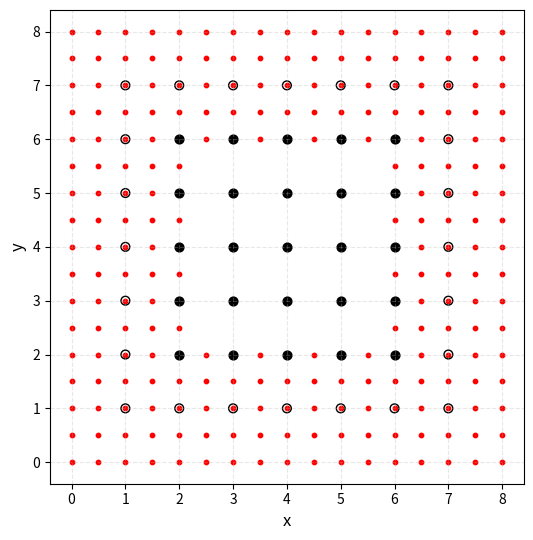

Recreate this plot in Python.
import numpy as np
import matplotlib.pyplot as plt


Nx = 5
Ny = Nx
Ni = 1
Ne = 1

# Define grid parameters
coarse_step = 1.0  # Coarse grid spacing
fine_to_coarse = 2
fine_step = 1 / fine_to_coarse  # Fine grid spacing

coarse_grid_x = []
coarse_grid_y = []

intersection_grid_x = []
intersection_grid_y = []

fine_grid_x = []
fine_grid_y = []

Nx_total_size = (Nx + 2 * Ni + 2 * Ne)
Ny_total_size = (Ny + 2 * Ni + 2 * Ne)

start_of_coarse = Ni + Ne
stop_coarse = start_of_coarse + Nx - 1

Nx_fine_grid = (Nx_total_size - 1) * fine_to_coarse + 1
Ny_fine_grid = (Ny_total_size - 1) * fine_to_coarse + 1

Nx_coarse_grid = Nx + 2 * Ni
Ny_coarse_grid = Ny + 2 * Ni

Nx_fine_width = (Ni + Ne) * fine_to_coarse + 1
Ny_fine_width = (Ni + Ne) * fine_to_coarse + 1

print(f'Nx_fine_grid: {Nx_fine_grid}, Ny_fine_grid: {Ny_fine_grid}')
print(f'Nx_coarse_grid: {Nx_coarse_grid}, Ny_coarse_grid: {Ny_coarse_grid}')
print(f'Nx_fine_width: {Nx_fine_width}, Ny_fine_width: {Ny_fine_width}')

for i in range(Nx_fine_grid):    
    for j in range(Ny_fine_grid):
        x = i * fine_step
        y = j * fine_step
        
        if x % 1 == 0 and y % 1 == 0: 
            if x >= start_of_coarse and x <= stop_coarse and y >= start_of_coarse and y <= stop_coarse:
                coarse_grid_x.append(x)
                coarse_grid_y.append(y)
                
            elif x >= start_of_coarse - Ni and x <= stop_coarse + Ni and y >= start_of_coarse - Ni and y <= stop_coarse + Ni:
                intersection_grid_x.append(x)
                intersection_grid_y.append(y)
             
        if x <= start_of_coarse or x >= stop_coarse or y <= start_of_coarse or y >= stop_coarse:
            fine_grid_x.append(x)
            fine_grid_y.append(y)
            
total_coarse_points = len(coarse_grid_x) + len(intersection_grid_x)
total_fine_points = len(fine_grid_x)
total_points = total_coarse_points + total_fine_points
similarity = (total_points) ** (1/2)
current_accuracy = Nx_fine_grid * Ny_fine_grid

print(f'total_coarse_points: {total_coarse_points}')
print(f'total_fine_points: {2 * (Ny_fine_width * Nx_fine_grid + Nx_fine_width * (Ny_fine_grid - 2 * Ny_fine_width))}')
print(f'total_fine_points: {total_fine_points}')
print(f'similarity: {similarity}')
print(f'savings: {((current_accuracy - total_points)/current_accuracy * 100):.2f}%')
        
plt.figure(figsize=(5.5, 5.5))   
plt.scatter(fine_grid_x, fine_grid_y, color='red', s= 10)
plt.scatter(coarse_grid_x, coarse_grid_y, color='black', s= 40)
plt.scatter(intersection_grid_x, intersection_grid_y, 
            s=40,                    # Marker size
            facecolors='none',       # Transparent center
            edgecolors='black',      # Border color
            linewidths=1,            # Border thickness
            marker='o')              # Circle shape
plt.xlabel('x', fontsize=12)
plt.ylabel('y', fontsize=12)
plt.xticks(np.arange(0, (Nx + 2 * Ni + 2 * Ne)))
plt.yticks(np.arange(0, (Ny + 2 * Ni + 2 * Ne)))
plt.grid(True, linestyle='--', alpha=0.3)
plt.gca().set_aspect('equal')  # Ensure equal aspect ratio

plt.tight_layout()
# plt.tight_layout(pad=1.5)
# plt.subplots_adjust(left=0.1, right=0.1, top=0.1, bottom=0.1)
# plt.show()
plt.draw() 
plt.savefig("grid_ref.pdf", format='pdf')
plt.savefig("grid_ref.png", format='png')
